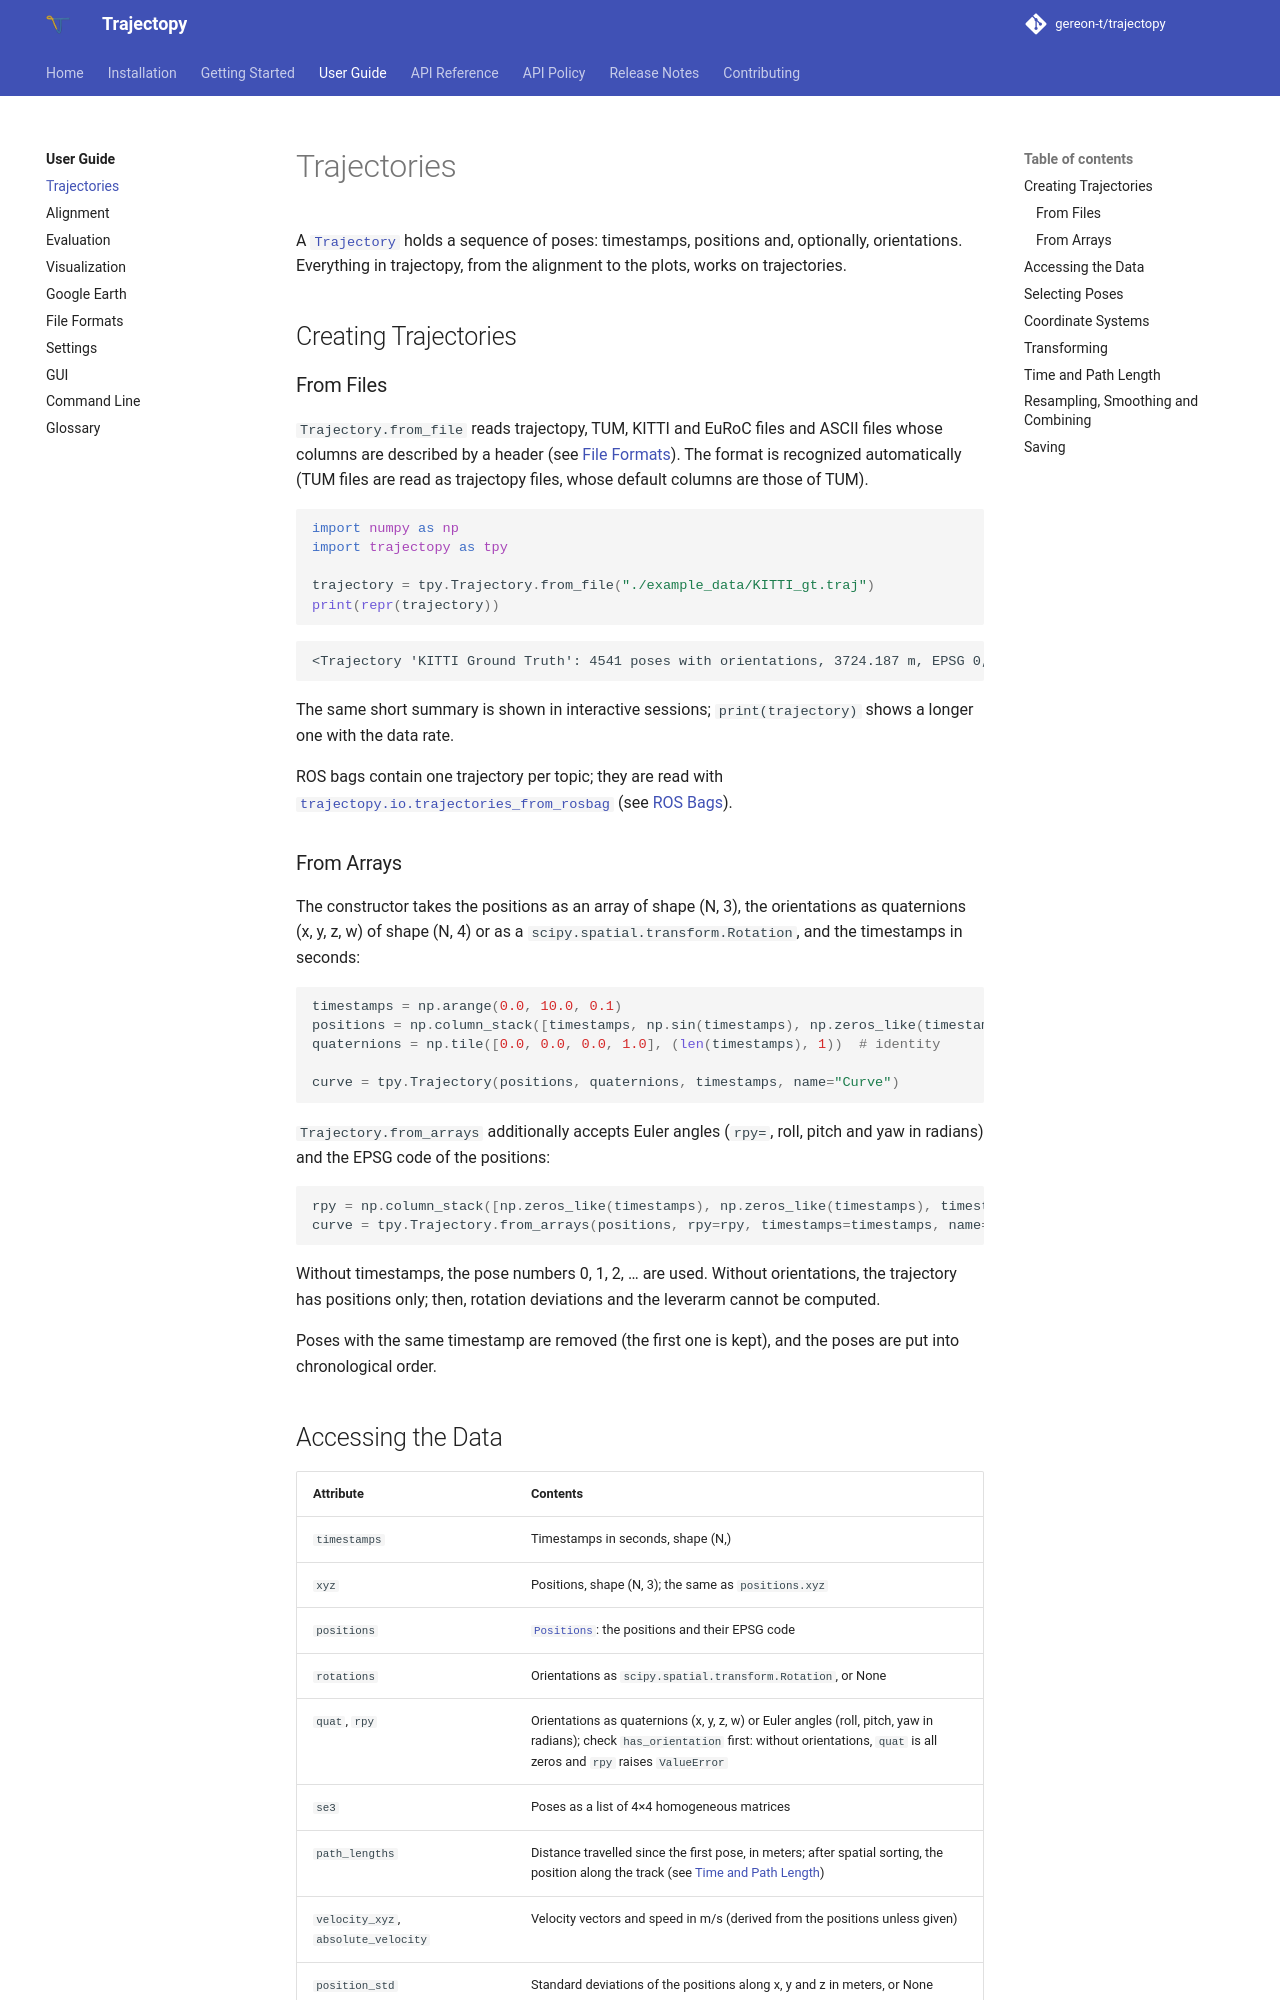

repository: gereon-t/trajectopy · page: user_guide/trajectories/index.html · generator: mkdocs

# Trajectories

A [`Trajectory`](../api/trajectory.md#trajectopy.Trajectory) holds a sequence of poses: timestamps, positions
and, optionally, orientations. Everything in trajectopy, from the alignment to the plots, works on trajectories.

## Creating Trajectories

### From Files

`Trajectory.from_file` reads trajectopy, TUM, KITTI and EuRoC files and ASCII files whose columns are described
by a header (see [File Formats](file_formats.md)). The format is recognized automatically (TUM files are read
as trajectopy files, whose default columns are those of TUM).

```python
import numpy as np
import trajectopy as tpy

trajectory = tpy.Trajectory.from_file("./example_data/KITTI_gt.traj")
print(repr(trajectory))
```

```text
<Trajectory 'KITTI Ground Truth': 4541 poses with orientations, 3724.187 m, EPSG 0, sorted by time>
```

The same short summary is shown in interactive sessions; `print(trajectory)` shows a longer one with the data
rate.

ROS bags contain one trajectory per topic; they are read with
[`trajectopy.io.trajectories_from_rosbag`](../api/io.md#trajectopy.io.trajectories_from_rosbag) (see
[ROS Bags](file_formats.md#ros-bags)).

### From Arrays

The constructor takes the positions as an array of shape (N, 3), the orientations as quaternions (x, y, z, w) of
shape (N, 4) or as a `scipy.spatial.transform.Rotation`, and the timestamps in seconds:

```python
timestamps = np.arange(0.0, 10.0, 0.1)
positions = np.column_stack([timestamps, np.sin(timestamps), np.zeros_like(timestamps)])
quaternions = np.tile([0.0, 0.0, 0.0, 1.0], (len(timestamps), 1))  # identity

curve = tpy.Trajectory(positions, quaternions, timestamps, name="Curve")
```

`Trajectory.from_arrays` additionally accepts Euler angles (`rpy=`, roll, pitch and yaw in radians) and the EPSG
code of the positions:

```python
rpy = np.column_stack([np.zeros_like(timestamps), np.zeros_like(timestamps), timestamps / 10])
curve = tpy.Trajectory.from_arrays(positions, rpy=rpy, timestamps=timestamps, name="Curve")
```

Without timestamps, the pose numbers 0, 1, 2, … are used. Without orientations, the trajectory has positions only;
then, rotation deviations and the leverarm cannot be computed.

Poses with the same timestamp are removed (the first one is kept), and the poses are put into chronological order.
